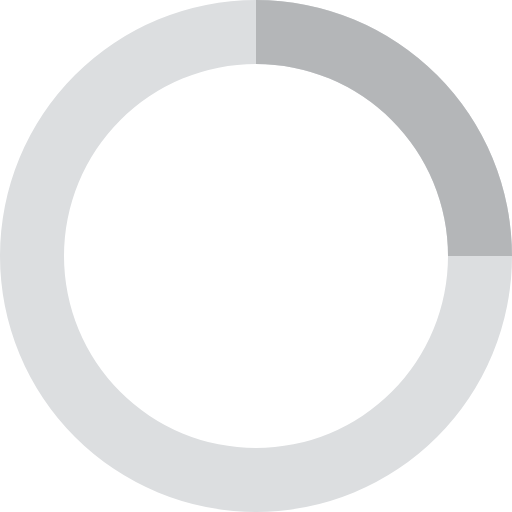
t = 0.00 s
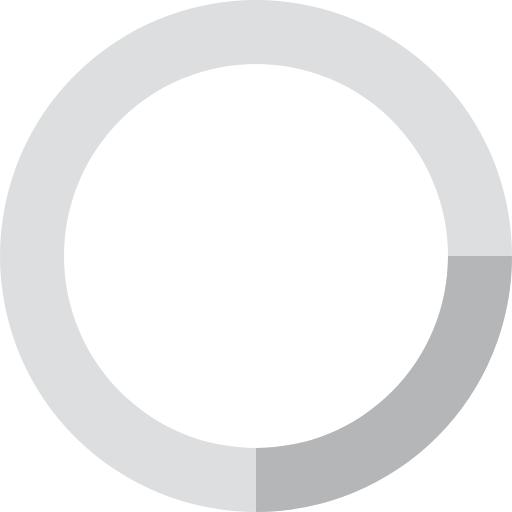
t = 0.20 s
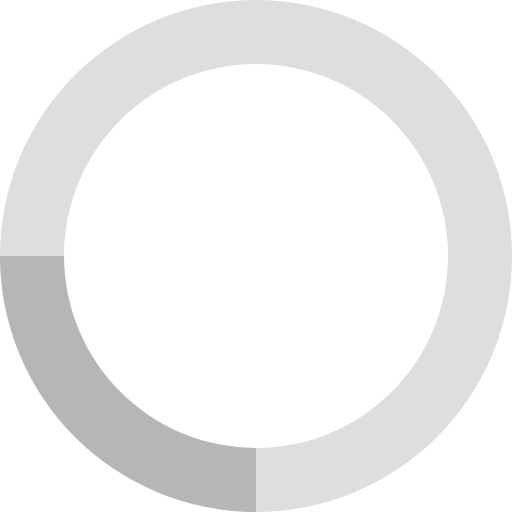
t = 0.40 s
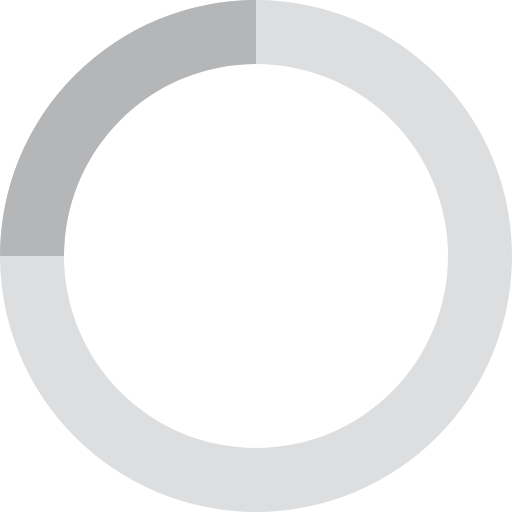
t = 0.60 s

The animated SVG that drew these frames (rendered in a browser with its animation timeline set to each time). Animation: 1 SMIL element (animateTransform=1); one cycle of 0.80 s, repeats indefinitely.

<svg xmlns="http://www.w3.org/2000/svg" width="32" height="32" viewBox="0 0 32 32"><path fill="#dcdee0" d="M16 0 A16 16 0 0 0 16 32 A16 16 0 0 0 16 0 M16 4 A12 12 0 0 1 16 28 A12 12 0 0 1 16 4"/><path fill="#b4b6b8" d="M16 0 A16 16 0 0 1 32 16 L28 16 A12 12 0 0 0 16 4z"><animateTransform attributeName="transform" dur="0.8s" from="0 16 16" repeatCount="indefinite" to="360 16 16" type="rotate"/></path></svg>